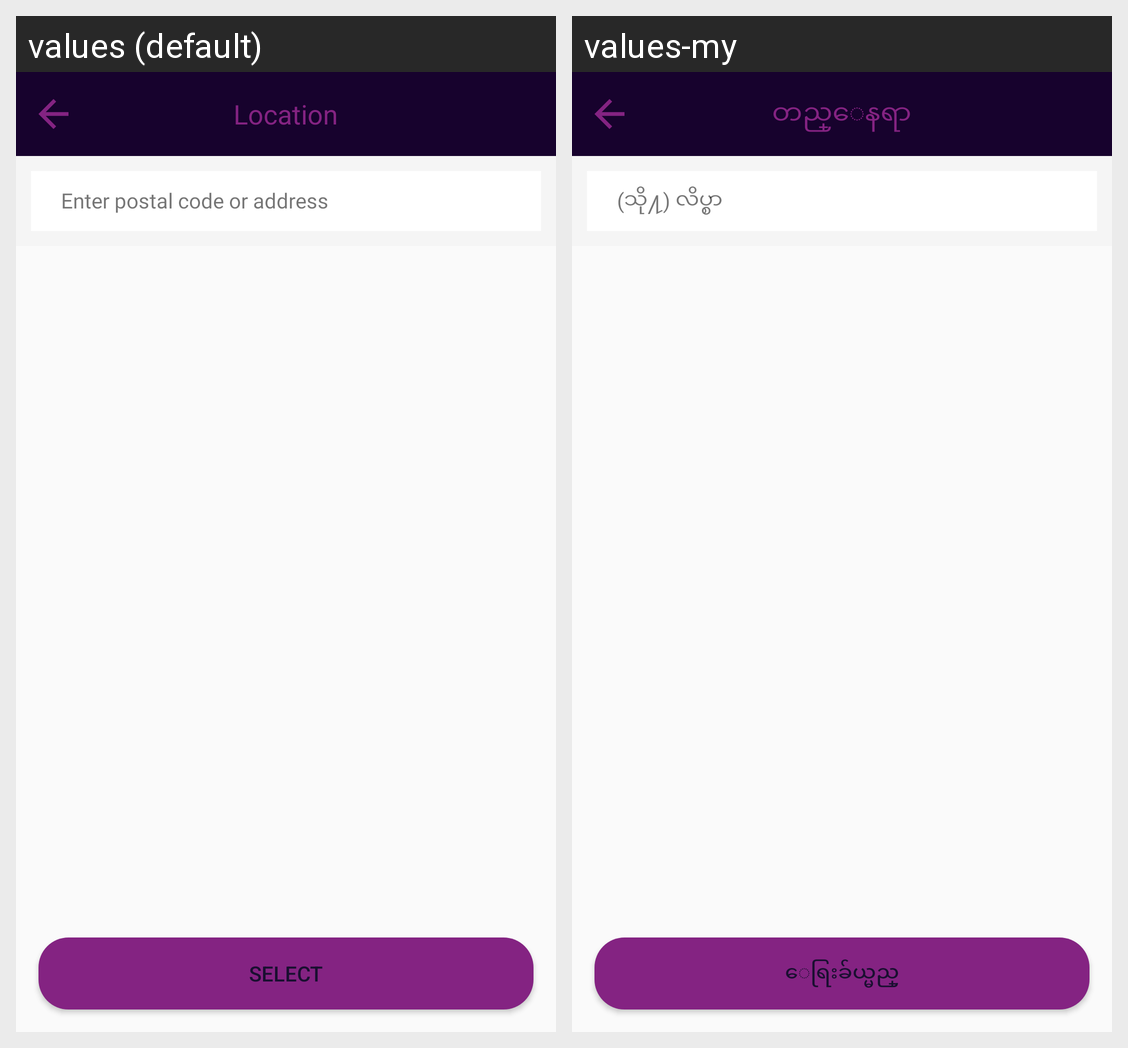

Strings drawn on this Android screen and how each of the app's shown locales translates them:
Android screen res/layout/activity_location.xml rendered under 2 locales, left to right: values (default), values-my. Device: Nexus 5 (rendered at 1080×1920; each locale shown at half size, 540×960, under a caption strip naming it); theme AppTheme.
Strings drawn on this screen, with the default value and each locale's value (text and hints the layout hard-codes, and strings that could not be matched under every locale, appear in the picture but are not listed):

location
  values: Location
  values-my: တည္ေနရာ

enter_postal_code_or_address
  values: Enter postal code or address
  values-my: (သို႔) လိပ္စာ

select
  values: Select
  values-my: ေရြးခ်ယ္မည္
